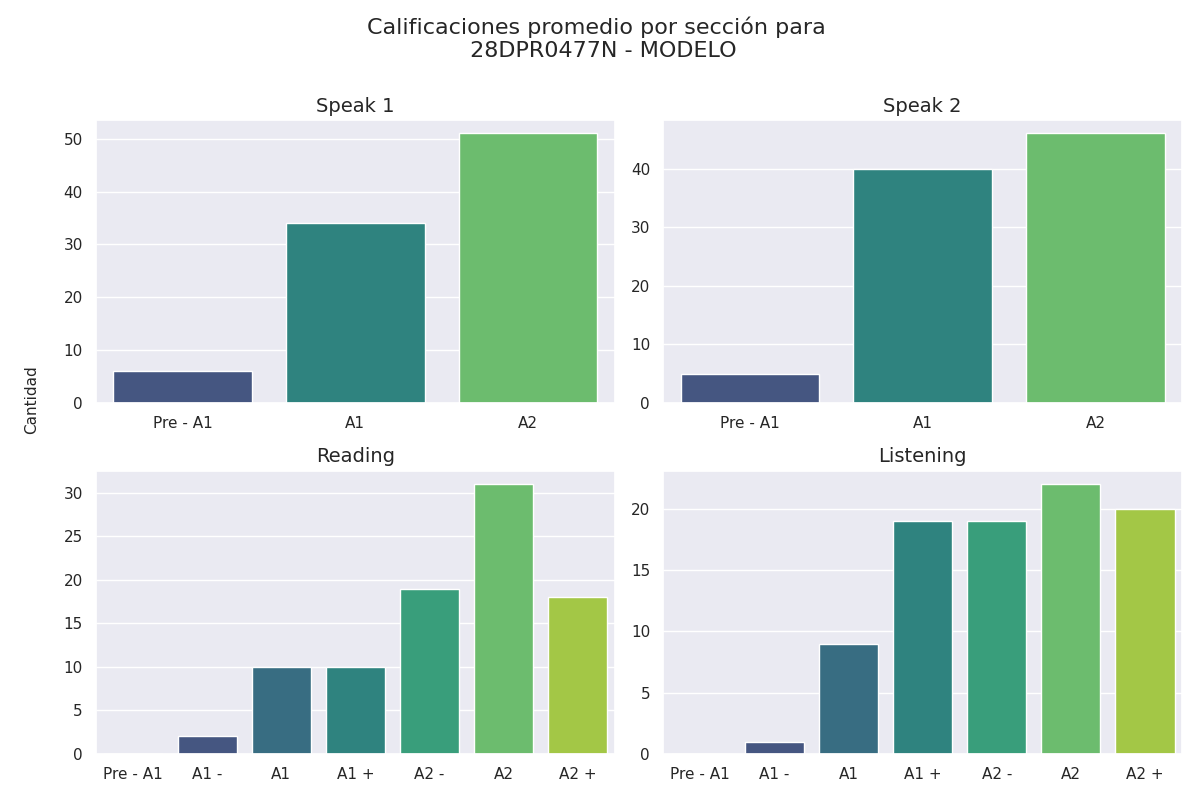

The data file committed next to this chart (first rows):
Sección, Calificación, Cantidad de alumnos con esa calificación
speak 1, Pre - A1, 6
speak 1, A1, 34
speak 1, A2, 51
speak 2, Pre - A1, 5
speak 2, A1, 40
speak 2, A2, 46
reading, Pre - A1, 0
reading, A1 -, 2
reading, A1, 10
reading, A1 +, 10
reading, A2 -, 19
reading, A2, 31
reading, A2 +, 18
listening, Pre - A1, 0
listening, A1 -, 1
listening, A1, 9
listening, A1 +, 19
listening, A2 -, 19
listening, A2, 22
listening, A2 +, 20
